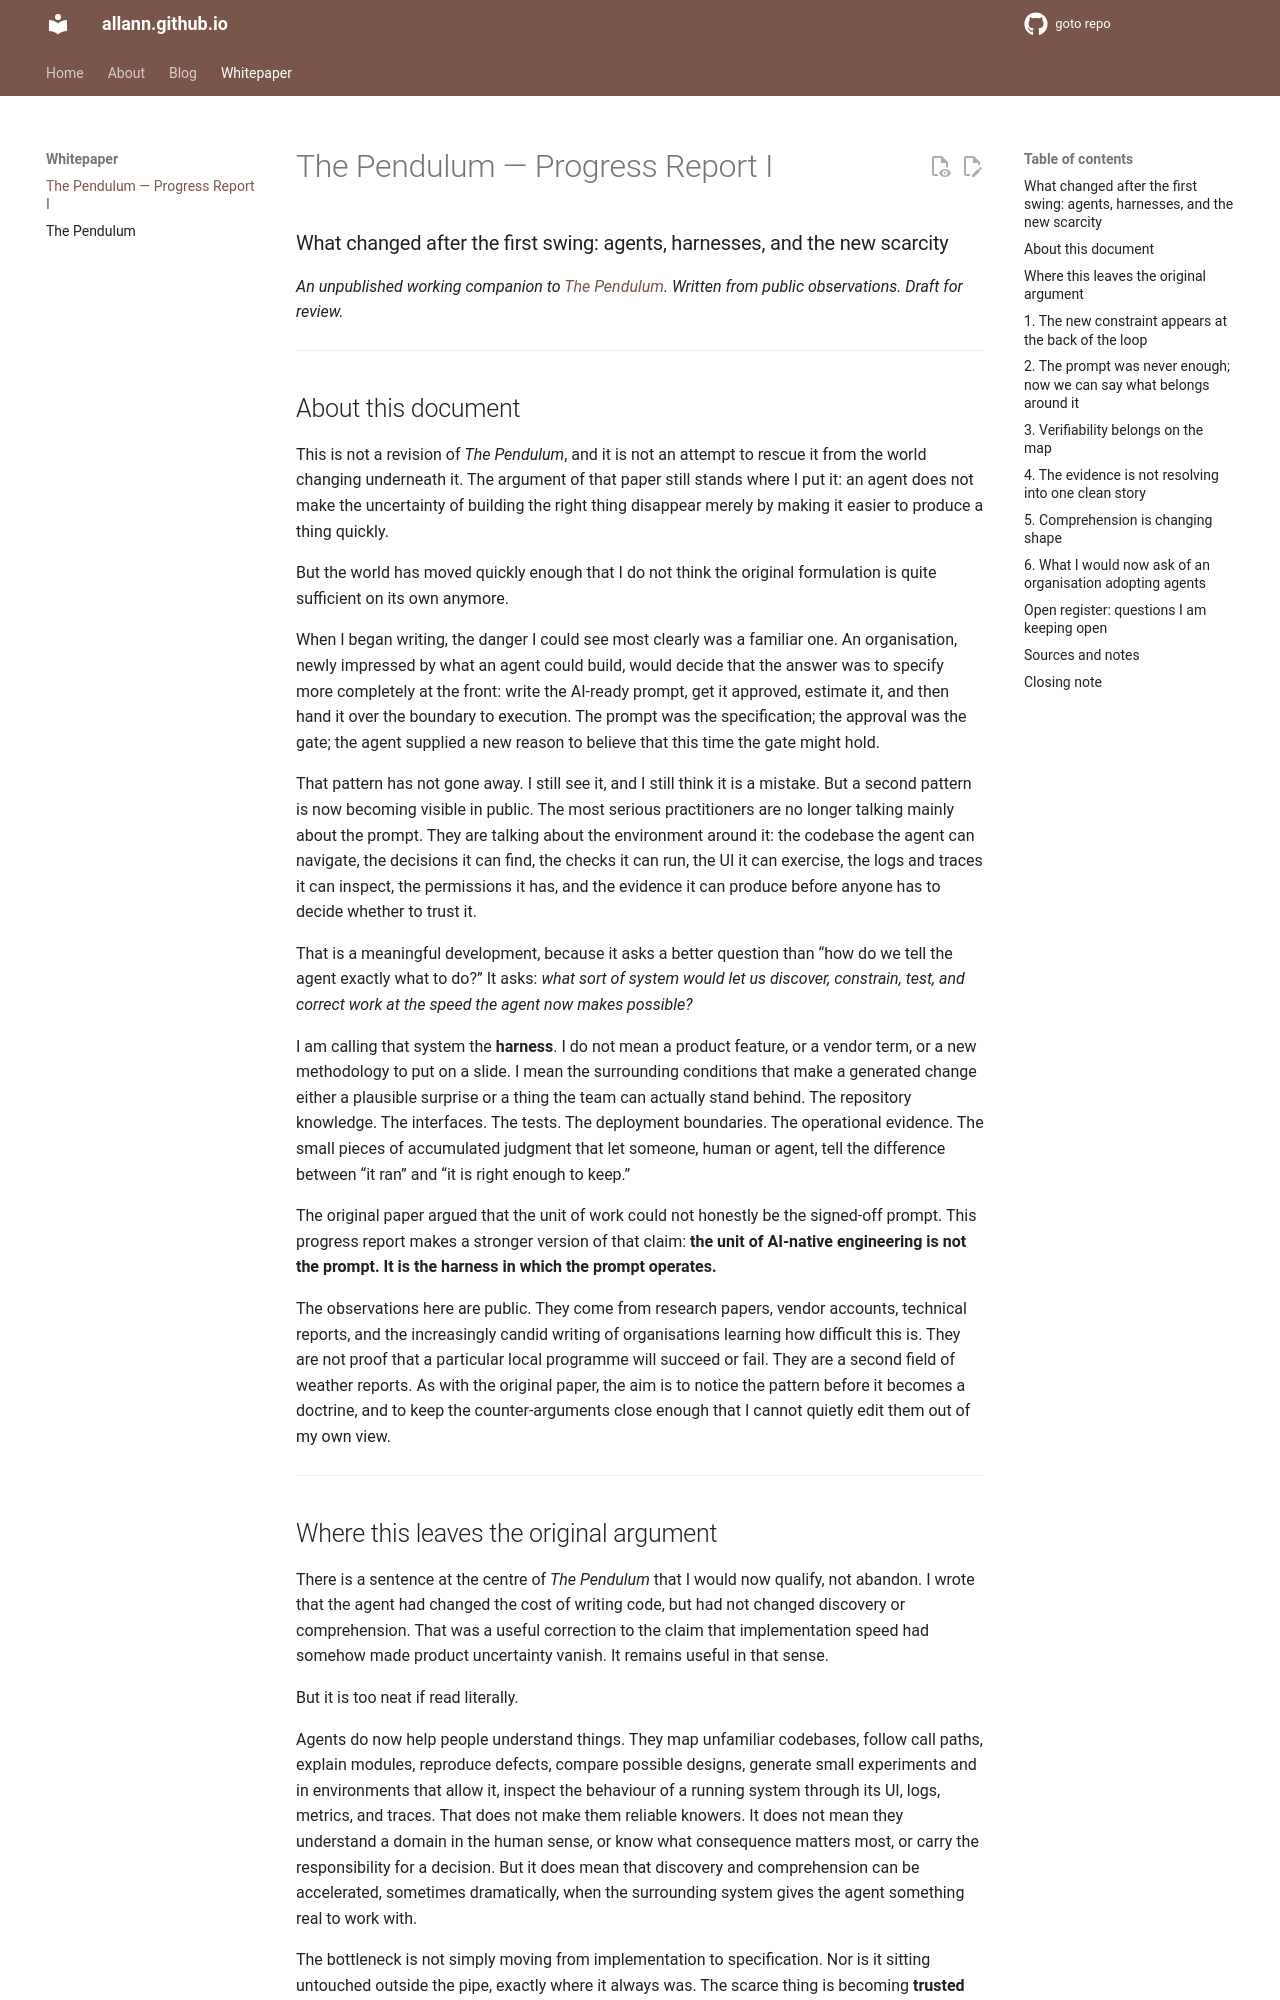

repository: Allann/allann.github.io · page: whitepaper/the-pendulum-progress-2026/index.html · generator: mkdocs

# The Pendulum — Progress Report I

### What changed after the first swing: agents, harnesses, and the new scarcity

*An unpublished working companion to [The Pendulum](./the-pendulum-whitepaper.md). Written from public observations. Draft for review.*

---

## About this document

This is not a revision of *The Pendulum*, and it is not an attempt to rescue it from the world changing underneath it. The argument of that paper still stands where I put it: an agent does not make the uncertainty of building the right thing disappear merely by making it easier to produce a thing quickly.

But the world has moved quickly enough that I do not think the original formulation is quite sufficient on its own anymore.

When I began writing, the danger I could see most clearly was a familiar one. An organisation, newly impressed by what an agent could build, would decide that the answer was to specify more completely at the front: write the AI-ready prompt, get it approved, estimate it, and then hand it over the boundary to execution. The prompt was the specification; the approval was the gate; the agent supplied a new reason to believe that this time the gate might hold.

That pattern has not gone away. I still see it, and I still think it is a mistake. But a second pattern is now becoming visible in public. The most serious practitioners are no longer talking mainly about the prompt. They are talking about the environment around it: the codebase the agent can navigate, the decisions it can find, the checks it can run, the UI it can exercise, the logs and traces it can inspect, the permissions it has, and the evidence it can produce before anyone has to decide whether to trust it.

That is a meaningful development, because it asks a better question than “how do we tell the agent exactly what to do?” It asks: *what sort of system would let us discover, constrain, test, and correct work at the speed the agent now makes possible?*

I am calling that system the **harness**. I do not mean a product feature, or a vendor term, or a new methodology to put on a slide. I mean the surrounding conditions that make a generated change either a plausible surprise or a thing the team can actually stand behind. The repository knowledge. The interfaces. The tests. The deployment boundaries. The operational evidence. The small pieces of accumulated judgment that let someone, human or agent, tell the difference between “it ran” and “it is right enough to keep.”

The original paper argued that the unit of work could not honestly be the signed-off prompt. This progress report makes a stronger version of that claim: **the unit of AI-native engineering is not the prompt. It is the harness in which the prompt operates.**

The observations here are public. They come from research papers, vendor accounts, technical reports, and the increasingly candid writing of organisations learning how difficult this is. They are not proof that a particular local programme will succeed or fail. They are a second field of weather reports. As with the original paper, the aim is to notice the pattern before it becomes a doctrine, and to keep the counter-arguments close enough that I cannot quietly edit them out of my own view.

---

## Where this leaves the original argument

There is a sentence at the centre of *The Pendulum* that I would now qualify, not abandon. I wrote that the agent had changed the cost of writing code, but had not changed discovery or comprehension. That was a useful correction to the claim that implementation speed had somehow made product uncertainty vanish. It remains useful in that sense.

But it is too neat if read literally.

Agents do now help people understand things. They map unfamiliar codebases, follow call paths, explain modules, reproduce defects, compare possible designs, generate small experiments and in environments that allow it, inspect the behaviour of a running system through its UI, logs, metrics, and traces. That does not make them reliable knowers. It does not mean they understand a domain in the human sense, or know what consequence matters most, or carry the responsibility for a decision. But it does mean that discovery and comprehension can be accelerated, sometimes dramatically, when the surrounding system gives the agent something real to work with.

The bottleneck is not simply moving from implementation to specification. Nor is it sitting untouched outside the pipe, exactly where it always was. The scarce thing is becoming **trusted attention**: the time and judgment needed to decide what matters, decide what evidence is adequate, notice when the available evidence is misleading, and stay connected to the people and consequences on the other side of the software.

Code is becoming abundant. Plausible explanations are becoming abundant. Candidate solutions are becoming abundant. What is not abundant is the attention required to sort, test, connect, and take responsibility for them.

That is the observation this document is trying to catch.

---
